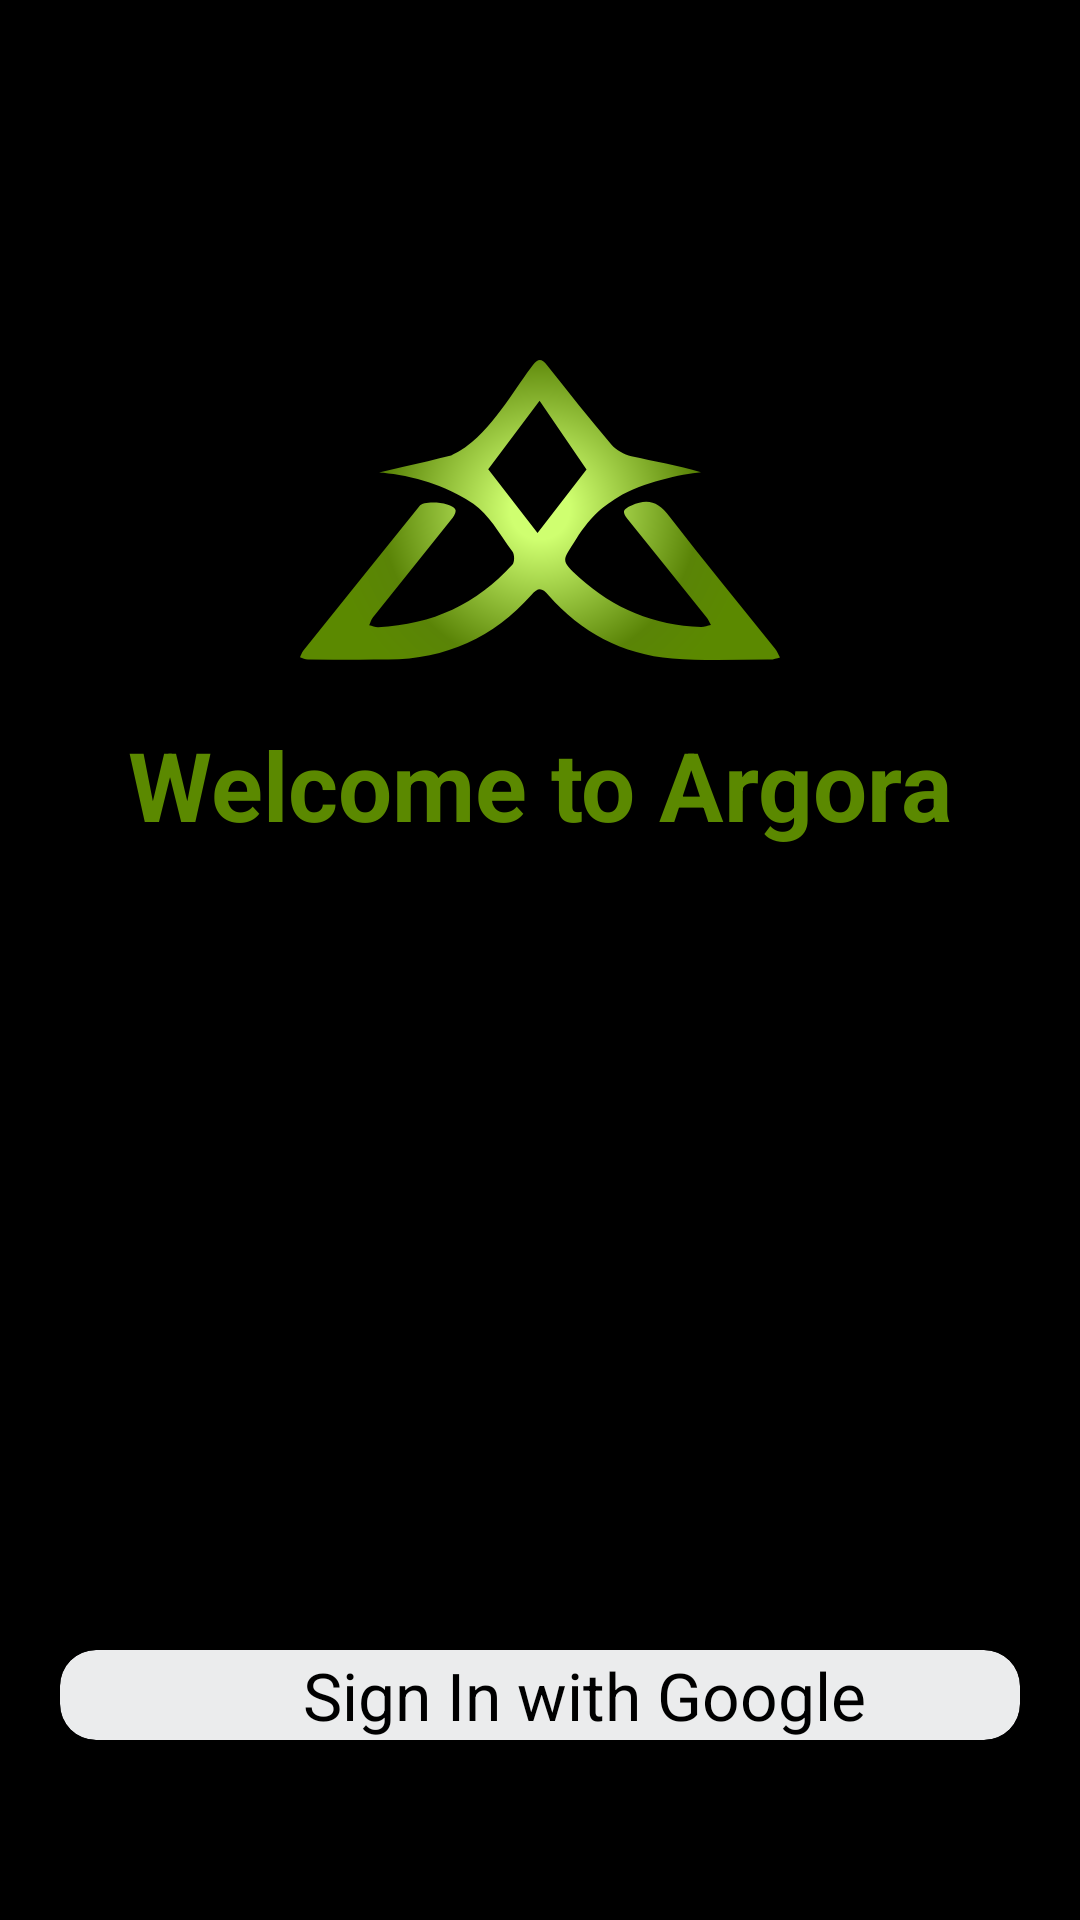

Produce the Android XML layout that renders to this screen, including the resource entries it uses.
<!-- AndroidManifest.xml: application theme Theme.Argora -->
<!-- res/layout/activity_login.xml -->
<?xml version="1.0" encoding="utf-8"?>
<androidx.constraintlayout.widget.ConstraintLayout
    xmlns:android="http://schemas.android.com/apk/res/android"
    xmlns:app="http://schemas.android.com/apk/res-auto"
    xmlns:tools="http://schemas.android.com/tools"
    android:layout_width="match_parent"
    android:layout_height="match_parent"
    android:background="@color/black"
    tools:context=".LoginActivity">

    <ImageView
        android:id="@+id/logo"
        android:layout_width="200dp"
        android:layout_height="100dp"
        android:src="@drawable/weather"
        android:layout_marginTop="120dp"
        app:layout_constraintEnd_toEndOf="parent"
        app:layout_constraintStart_toStartOf="parent"
        app:layout_constraintTop_toTopOf="parent" />

    <TextView
        android:id="@+id/textViewTitle"
        android:layout_width="wrap_content"
        android:layout_height="wrap_content"
        android:text="Welcome to Argora"
        android:textColor="#5B8900"
        android:textSize="32sp"
        android:layout_marginTop="20dp"
        app:layout_constraintTop_toBottomOf="@+id/logo"
        android:textStyle="bold"
        app:layout_constraintEnd_toEndOf="parent"
        app:layout_constraintStart_toStartOf="parent"/>

    <com.google.android.material.card.MaterialCardView
        android:id="@+id/btnGoogle"
        android:layout_width="match_parent"
        android:layout_height="wrap_content"
        android:layout_marginBottom="60dp"
        android:layout_marginStart="20dp"
        app:strokeWidth="0dp"
        android:layout_marginEnd="20dp"
        app:cardElevation="10dp"
        android:backgroundTint="#EBECED"
        app:layout_constraintBottom_toBottomOf="parent"
        app:layout_constraintEnd_toEndOf="parent"
        app:layout_constraintStart_toStartOf="parent">

        <ImageView
            android:id="@+id/google"
            android:layout_width="wrap_content"
            android:layout_height="wrap_content"
            android:src="@drawable/google"
            android:layout_marginStart="5dp"
            android:padding="15dp"/>

        <com.google.android.material.textview.MaterialTextView
            android:id="@+id/googleText"
            android:layout_width="match_parent"
            android:layout_height="match_parent"
            android:text="Sign In with Google"
            android:textSize="22sp"
            android:layout_marginStart="15dp"
            android:textAlignment="center"
            android:layout_gravity="center"
            android:textColor="@color/black" />
    </com.google.android.material.card.MaterialCardView>

    <ProgressBar
        android:id="@+id/progressBar"
        android:layout_width="wrap_content"
        android:layout_height="wrap_content"
        android:indeterminateTint="@color/white"
        android:visibility="gone"
        app:layout_constraintBottom_toBottomOf="parent"
        app:layout_constraintEnd_toEndOf="parent"
        app:layout_constraintStart_toStartOf="parent"
        app:layout_constraintTop_toTopOf="parent"
        tools:visibility="visible" />

</androidx.constraintlayout.widget.ConstraintLayout>
<!-- resources referenced by this layout -->
<resources>
  <color name="black">#000000</color>
  <color name="white">#FFFFFFFF</color>
  <!-- drawable weather: vector/xml drawable (drawable, 2389 chars, omitted) -->
  <style name="Theme.Argora" parent="Base.Theme.Argora" />
  <style name="Base.Theme.Argora" parent="Theme.Material3.Dark">
          <item name="colorPrimary">@color/green</item>
          <item name="colorPrimaryContainer">@color/dark_gray</item>
          <item name="colorOnPrimary">@color/black</item>
          <item name="colorSurface">@color/black</item>
          <item name="colorOnSurface">@color/white</item>
      </style>
  <color name="green">#5B8900</color>
  <color name="dark_gray">#FF1A1A1A</color>
</resources>
